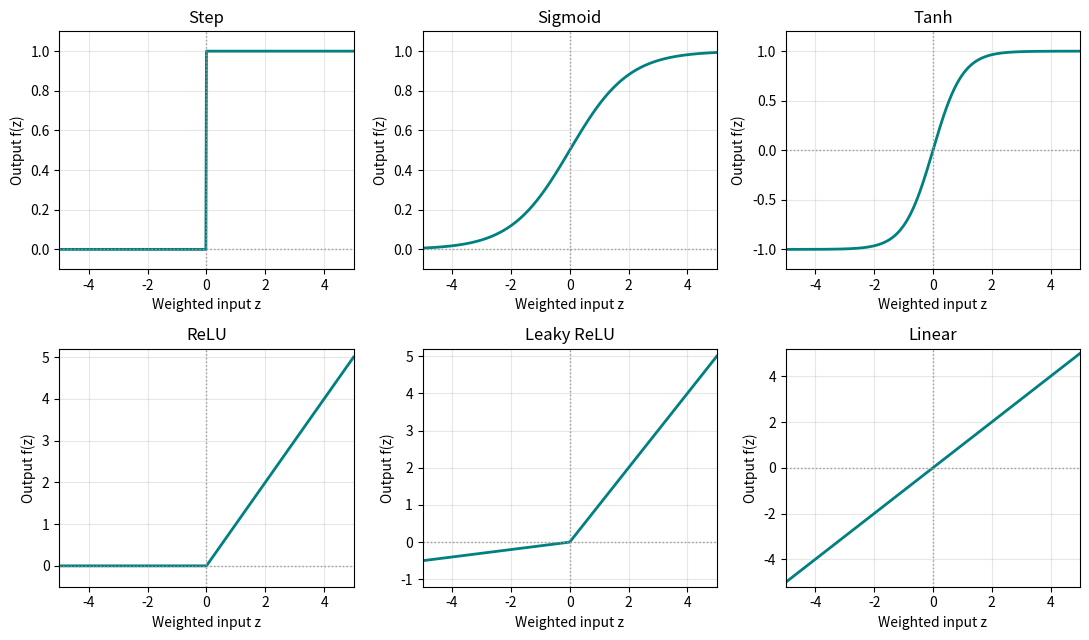

Python code for this plot:
"""ANN Demo 0A: compare six activation functions (NumPy + Matplotlib).

Run: python ANN_Demo0A_ActivationFunctions.py
These curves act on the neuron's weighted sum z. Values are illustrative.
"""
import numpy as np
import matplotlib.pyplot as plt

z = np.linspace(-5, 5, 501)
alpha = 0.10                     # Leaky ReLU negative slope: TRY 0.01 / 0.3

functions = {
    "Step": ((z >= 0).astype(float), (-0.1, 1.1)),
    "Sigmoid": (1.0 / (1.0 + np.exp(-z)), (-0.1, 1.1)),
    "Tanh": (np.tanh(z), (-1.2, 1.2)),
    "ReLU": (np.maximum(0, z), (-0.5, 5.2)),
    "Leaky ReLU": (np.maximum(alpha*z, z), (-1.2, 5.2)),
    "Linear": (z, (-5.2, 5.2)),
}

fig, axes = plt.subplots(2, 3, figsize=(11, 6.5))
for ax, (name, (values, y_range)) in zip(axes.flat, functions.items()):
    ax.plot(z, values, color="teal", lw=2)
    ax.axvline(0, color="0.6", lw=1, ls=":")
    ax.axhline(0, color="0.6", lw=1, ls=":")
    ax.set(xlim=(-5, 5), ylim=y_range, title=name,
           xlabel="Weighted input z", ylabel="Output f(z)")
    ax.grid(alpha=0.3)
fig.tight_layout()
print("For z=2: sigmoid=%.3f; tanh=%.3f; ReLU=2; Leaky ReLU=2" %
      (1/(1+np.exp(-2)), np.tanh(2)))
plt.show()

# TRY:
# 1. Change alpha. How does the negative side of Leaky ReLU change?
# 2. Which functions permit negative or unbounded outputs?
# 3. Is the ReLU output a probability? Why not?
# 4. A sigmoid output in [0,1] is NOT automatically calibrated.
